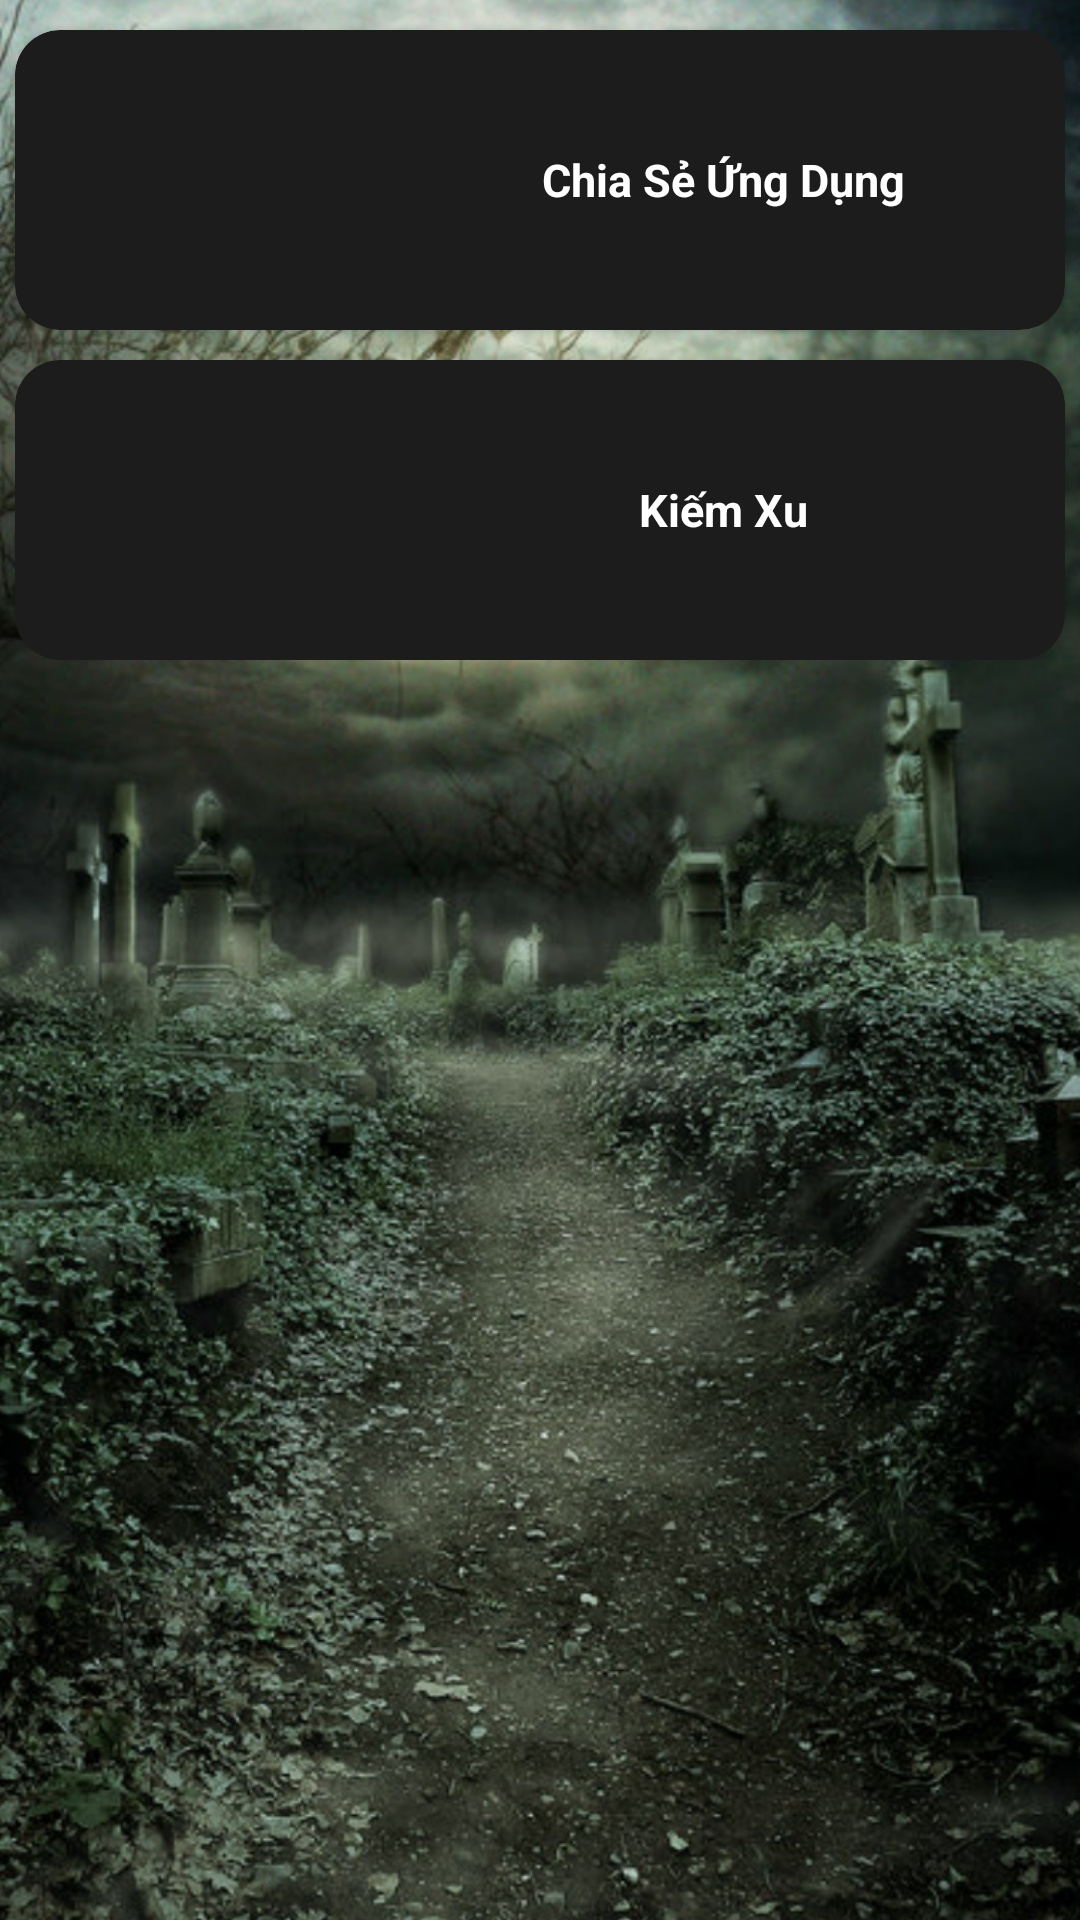

Here is an Android app screen rendered from its layout file. Give the layout XML and the strings, colors and styles it references.
<!-- AndroidManifest.xml: application theme Theme.NgheKeTruyenMa -->
<!-- res/layout/fragment_setting.xml -->
<?xml version="1.0" encoding="utf-8"?>
<RelativeLayout
    android:id="@+id/rl_setting"
    xmlns:android="http://schemas.android.com/apk/res/android"
    xmlns:tools="http://schemas.android.com/tools"
    android:layout_width="match_parent"
    android:layout_height="match_parent"
    xmlns:app="http://schemas.android.com/apk/res-auto"
    android:background="@drawable/app_background"
    tools:context=".ui.setting.SettingFragment">


    <LinearLayout
        android:layout_width="match_parent"
        android:layout_height="match_parent"
        android:orientation="vertical"
        android:weightSum="10">
        <ScrollView
            android:layout_width="match_parent"
            android:layout_height="wrap_content">

            <LinearLayout
                android:gravity="center"
                android:orientation="vertical"
                android:layout_width="match_parent"
                android:layout_height="wrap_content">

                <androidx.cardview.widget.CardView
                    android:id="@+id/cv_nativeAdsSetting"
                    android:visibility="gone"
                    app:cardCornerRadius="15dp"
                    android:padding="15dp"
                    android:backgroundTint="#1C1C1C"
                    android:layout_marginTop="10dp"
                    android:layout_width="350dp"
                    android:layout_height="110dp">

                    <androidx.recyclerview.widget.RecyclerView
                        android:id="@+id/rcv_nativeAdsSetting"
                        android:layout_width="match_parent"
                        android:layout_height="match_parent"/>
                </androidx.cardview.widget.CardView>

                <androidx.cardview.widget.CardView
                    android:id="@+id/cvShareApp"
                    app:cardCornerRadius="15dp"
                    android:padding="10dp"
                    android:backgroundTint="#1C1C1C"
                    android:layout_marginTop="10dp"
                    android:layout_width="350dp"
                    android:layout_height="100dp">
                    <LinearLayout
                        android:weightSum="2"
                        android:layout_width="match_parent"
                        android:layout_height="match_parent">
                        <LinearLayout
                            android:layout_width="0dp"
                            android:layout_height="match_parent"
                            android:layout_weight="0.7">
                            <ImageView
                                android:padding="15dp"
                                android:src="@drawable/share"
                                android:layout_width="match_parent"
                                android:layout_height="match_parent"/>

                        </LinearLayout>
                        <LinearLayout
                            android:layout_width="0dp"
                            android:gravity="center"
                            android:layout_height="match_parent"
                            android:layout_weight="1.3">
                            <TextView
                                android:text="Chia Sẻ Ứng Dụng"
                                android:textColor="@color/white"
                                android:textStyle="bold"
                                android:textSize="15dp"
                                android:layout_width="wrap_content"
                                android:layout_height="wrap_content"/>

                        </LinearLayout>
                    </LinearLayout>
                </androidx.cardview.widget.CardView>

                <androidx.cardview.widget.CardView
                    android:id="@+id/cv_goToPremium"
                    android:visibility="gone"
                    app:cardCornerRadius="15dp"
                    android:padding="10dp"
                    android:backgroundTint="#1C1C1C"
                    android:layout_marginTop="10dp"
                    android:layout_width="350dp"
                    android:layout_height="100dp">
                    <LinearLayout
                        android:weightSum="2"
                        android:layout_width="match_parent"
                        android:layout_height="match_parent">
                        <LinearLayout
                            android:layout_width="0dp"
                            android:layout_height="match_parent"
                            android:layout_weight="0.7">
                            <ImageView
                                android:padding="15dp"
                                android:src="@drawable/ic_premium"
                                android:layout_width="match_parent"
                                android:layout_height="match_parent"/>

                        </LinearLayout>
                        <LinearLayout
                            android:layout_width="0dp"
                            android:gravity="center"
                            android:layout_height="match_parent"
                            android:layout_weight="1.3">
                            <TextView
                                android:text="Tính Năng Nâng Cao"
                                android:textColor="@color/white"
                                android:textStyle="bold"
                                android:textSize="15dp"
                                android:layout_width="wrap_content"
                                android:layout_height="wrap_content"/>

                        </LinearLayout>
                    </LinearLayout>
                </androidx.cardview.widget.CardView>

                <androidx.cardview.widget.CardView
                    android:id="@+id/cvGetCoin"
                    app:cardCornerRadius="15dp"
                    android:padding="10dp"
                    android:backgroundTint="#1C1C1C"
                    android:layout_marginTop="10dp"
                    android:layout_width="350dp"
                    android:layout_height="100dp">
                    <LinearLayout
                        android:weightSum="2"
                        android:layout_width="match_parent"
                        android:layout_height="match_parent">
                        <LinearLayout
                            android:layout_width="0dp"
                            android:layout_height="match_parent"
                            android:layout_weight="0.7">
                            <ImageView
                                android:padding="15dp"
                                android:src="@drawable/money"
                                android:layout_width="match_parent"
                                android:layout_height="match_parent"/>

                        </LinearLayout>
                        <LinearLayout
                            android:layout_width="0dp"
                            android:gravity="center"
                            android:layout_height="match_parent"
                            android:layout_weight="1.3">
                            <TextView
                                android:text="Kiếm Xu"
                                android:textColor="@color/white"
                                android:textStyle="bold"
                                android:textSize="15dp"
                                android:layout_width="wrap_content"
                                android:layout_height="wrap_content"/>

                        </LinearLayout>
                    </LinearLayout>
                </androidx.cardview.widget.CardView>


            </LinearLayout>

        </ScrollView>
    </LinearLayout>


</RelativeLayout>
<!-- resources referenced by this layout -->
<resources>
  <!-- drawable app_background: jpg bitmap (drawable-v21, 633761 bytes) -->
  <!-- drawable ic_premium: png bitmap (drawable, 7954 bytes) -->
  <style name="Theme.NgheKeTruyenMa" parent="Theme.MaterialComponents.DayNight.DarkActionBar">
          
          <item name="colorPrimary">@color/purple_500</item>
          <item name="colorPrimaryVariant">@color/purple_700</item>
          <item name="colorOnPrimary">@color/white</item>
          
          <item name="colorSecondary">@color/teal_200</item>
          <item name="colorSecondaryVariant">@color/teal_700</item>
          <item name="colorOnSecondary">@color/black</item>
          
          <item name="android:statusBarColor" tools:targetApi="l">?attr/colorPrimaryVariant</item>
          
      </style>
  <!-- not gathered from this repository: default colours our renderer supplied (Android Studio template values) -->
  <color name="purple_500">#FF6200EE</color>
  <color name="purple_700">#FF3700B3</color>
  <color name="teal_200">#FF03DAC5</color>
  <color name="teal_700">#FF018786</color>
  <color name="black">#FF000000</color>
  <color name="white">#FFFFFFFF</color>
</resources>
